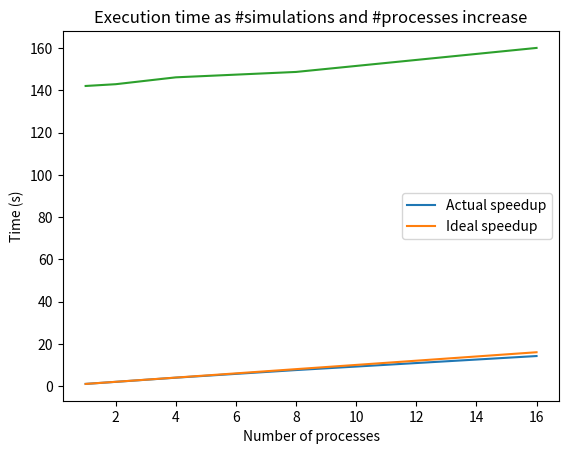

This figure's Python source:
import matplotlib.pyplot as plt

n_cores = [1, 2, 4, 8, 16]
speedup = [1, 1.978, 3.954, 7.565, 14.206]
speedup_ideal = [1, 2, 4, 8, 16]

plt.plot(n_cores, speedup, label='Actual speedup')
plt.plot(n_cores, speedup_ideal, label='Ideal speedup')
plt.xlabel('Number of processes')
plt.ylabel('Speedup')
plt.title('Speedup as number of processes increase')
plt.legend()
plt.show()


time1 = [142.096, 142.934, 146.188, 148.743, 160.115]

plt.plot(n_cores, time1)
plt.xlabel('Number of processes')
plt.ylabel('Time (s)')
plt.title('Execution time as #simulations and #processes increase')
plt.legend()
plt.show()

"""
362.159494
81.985210
50.131371
37.377782
7488

1 40.391694
4 8.888543
9 5.504375
16 3.887872
25 1.717179
3600
"""